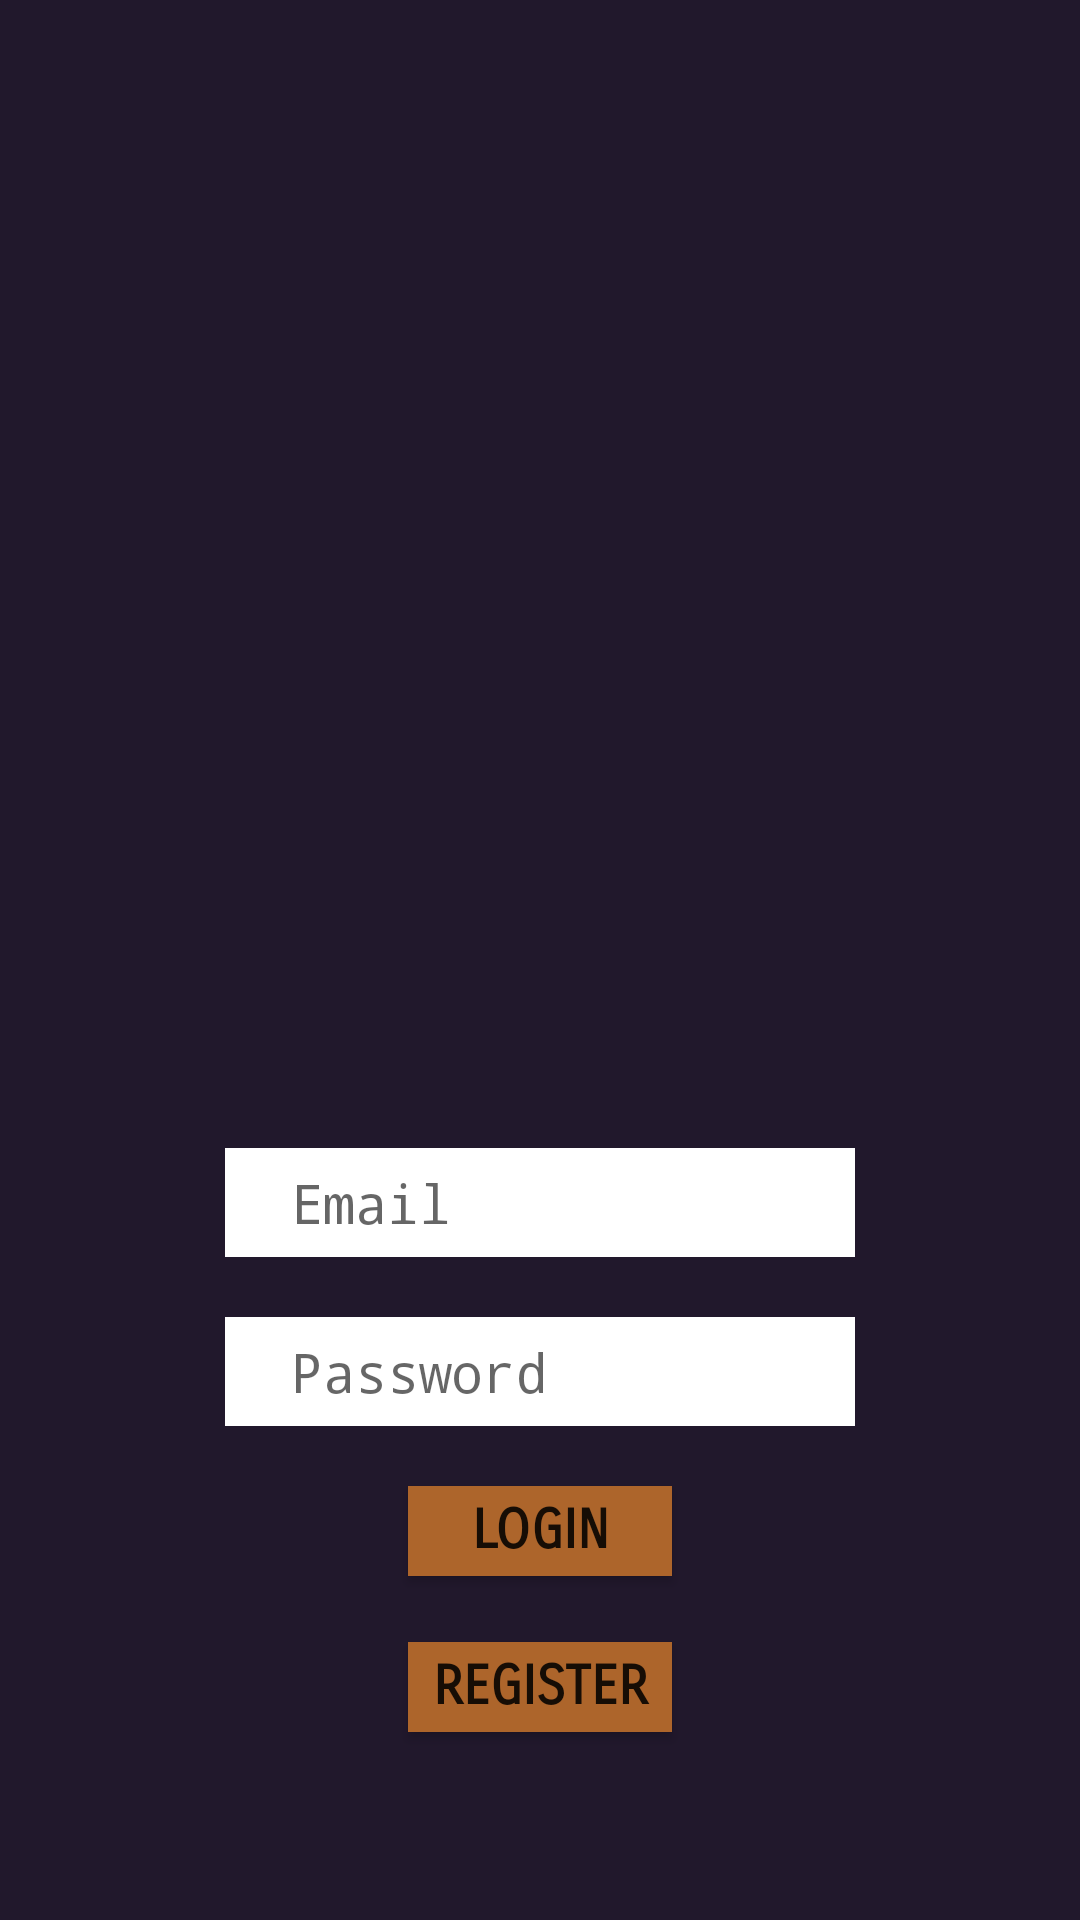

This screen was rendered from an Android layout file. Write that file and the resources it references.
<!-- AndroidManifest.xml: application theme AppThemeDefault -->
<!-- res/layout/activity_log_in.xml -->
<?xml version="1.0" encoding="utf-8"?>
<LinearLayout xmlns:android="http://schemas.android.com/apk/res/android"
    xmlns:app="http://schemas.android.com/apk/res-auto"
    xmlns:tools="http://schemas.android.com/tools"
    android:layout_width="match_parent"
    android:layout_height="match_parent"
    tools:context=".LogInActivity"
    android:gravity="center"
    android:background="#21182c"
    android:orientation="vertical">

    <ImageView
        android:layout_width="600px"
        android:layout_height="660px"
        android:src="@raw/logo_main"
        android:layout_marginBottom="100dp"/>

    <EditText
        android:id="@+id/txtemail"
        android:layout_width="wrap_content"
        android:layout_height="wrap_content"
        android:ems="10"
        android:fontFamily="monospace"
        android:hint="Email"
        android:inputType="textPersonName"
        android:background="@android:color/background_light"
        android:paddingVertical="6dp"
        android:paddingHorizontal="22dp"
        android:layout_marginBottom="20dp"/>

    <EditText
        android:id="@+id/txtpass"
        android:layout_width="wrap_content"
        android:layout_height="wrap_content"
        android:ems="10"
        android:hint="Password"
        android:inputType="textPassword"
        android:background="@android:color/background_light"
        android:paddingVertical="6dp"
        android:paddingHorizontal="22dp"
        android:layout_marginBottom="20dp"/>

    <Button
        android:id="@+id/btnlog"
        android:layout_width="wrap_content"
        android:layout_height="30dp"
        android:fontFamily="sans-serif-smallcaps"
        android:text="Login"
        android:textSize="18sp"
        android:textStyle="bold"
        tools:text="Log In"
        android:background="#ad652b"/>


    <Button
        android:id="@+id/btnreg"
        android:layout_width="wrap_content"
        android:layout_height="30dp"
        android:layout_marginTop="22dp"
        android:fontFamily="sans-serif-smallcaps"
        android:text="Register"
        android:textSize="18sp"
        android:textStyle="bold"
        tools:text="Login"
        android:background="#ad652b"/>

</LinearLayout>
<!-- resources referenced by this layout -->
<resources>
  <style name="AppThemeDefault" parent="Theme.AppCompat.Light.NoActionBar">
          
          <item name="colorPrimary">#c9a251</item>
          <item name="colorPrimaryDark">#21182c</item>
          <item name="colorAccent">#ad652b</item>
      </style>
</resources>
